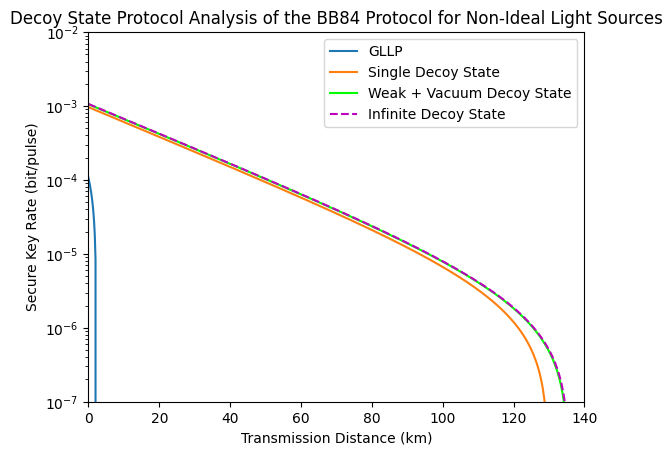

Generate this figure with matplotlib:
import math
import numpy as np
from matplotlib import pyplot as plt
from cmath import sqrt, log
from numpy.linalg import det
from numpy import transpose
from scipy.special import comb
from pylab import mpl

# Set the font to display Chinese characters
mpl.rcParams["font.sans-serif"] = ["SimHei"]
plt.rcParams['font.sans-serif'] = ['Microsoft YaHei']

start = 0 / 0.2
Dis0 = 34 / 0.2
Step0 = 0.2

q = 0.5  # Probability of taking the correct basis
e0 = 0.5  # error rate when the number of photons is 0

f = 1  # Error correction efficiency
p_d = 2 * 10 ** -6  # Dark count rate of one detector
e_det = 0.01  # Optics induced error rate
alpha = 0.2  # Loss of fiber
eta_d = 0.15  # Detection efficiency
eta_b = 0.4  # Bob's transmittance

mu = 0.1
nu = 0.05
nuV = 0.1

FER = 0.05
Overhead = 0.5

# Binary entropy function
def H2(x):
    if x > 0 and x < 1:
        return -x * math.log2(x) - (1 - x) * math.log2(1 - x)
    else:
        return 0

matDis = np.arange(start, Dis0, Step0)
R_GLLP = np.zeros(len(matDis))
R_DecoyInf = np.zeros(len(matDis))
R_Decoysingle = np.zeros(len(matDis))
R_Decoy_weak_plus_vacuum = np.zeros(len(matDis))

def DecoyInf(L, FER, Overhead, q, f, e0, p_d, e_det, alpha, eta_d, eta_b, mu):
    eta_B = eta_b * eta_d
    Y0 = 2 * p_d - p_d ** 2
    eta_AB = 10 ** (-alpha * L / 10)
    eta = eta_AB * eta_B
    Q_mu = Y0 + 1 - math.exp(-eta * mu)
    E_mu = (e0 * Y0 + e_det * (1 - math.exp(-eta * mu))) / Q_mu  # Qubit error rate
    Deltal = (mu * math.exp(-mu) / Q_mu) * (eta + Y0 - eta * Y0)
    e1 = (e0 * Y0 + e_det * eta) / (eta + Y0 - eta * Y0)
    R = q * Q_mu * (-f * H2(E_mu) + Deltal * (1 - H2(e1)))
    return (1 - FER) * (1 - Overhead) * R

def Decoysingle(L, FER, Overhead, q, f, e0, p_d, e_det, alpha, eta_d, eta_b, mu, nu):
    eta_B = eta_b * eta_d
    Y0 = 2 * p_d - p_d ** 2
    eta_AB = 10 ** (-alpha * L / 10)
    eta = eta_AB * eta_B
    Q_mu = Y0 + 1 - math.exp(-eta * mu)
    Q_nu = Y0 + 1 - math.exp(-eta * nu)
    E_mu = (e0 * Y0 + e_det * (1 - math.exp(-eta * mu))) / Q_mu  # Qubit error rate
    E_nu = (e0 * Y0 + e_det * (1 - math.exp(-eta * nu))) / Q_nu
    Y1L = (mu / (mu * nu - nu ** 2)) * (Q_nu * math.exp(nu) - nu ** 2 * Q_mu * math.exp(mu) / mu ** 2 - (mu ** 2 - nu ** 2) * E_mu * math.exp(mu) * Q_mu / (mu ** 2 * e0))
    Delta1 = Y1L * mu * math.exp(-mu) / Q_mu
    e1 = (E_mu * Q_mu * math.exp(mu) - E_nu * Q_nu * math.exp(nu)) / (Y1L * (mu - nu))
    R = q * Q_mu * (-f * H2(E_mu) + Delta1 * (1 - H2(e1)))
    return (1 - FER) * (1 - Overhead) * R

def Decoy_weak_plus_vacuum(L, FER, Overhead, q, f, e0, p_d, e_det, alpha, eta_d, eta_b, mu, nu):
    eta_B = eta_b * eta_d
    Y0 = 2 * p_d - p_d ** 2
    eta_AB = 10 ** (-alpha * L / 10)
    eta = eta_AB * eta_B
    Q_mu = Y0 + 1 - math.exp(-eta * mu)
    Q_nu = Y0 + 1 - math.exp(-eta * nu)
    E_mu = (e0 * Y0 + e_det * (1 - math.exp(-eta * mu))) / Q_mu  # Qubit error rate
    E_nu = (e0 * Y0 + e_det * (1 - math.exp(-eta * nu))) / Q_nu
    Delta1 = mu ** 2 * math.exp(-mu) * ((Q_nu * math.exp(nu)) - (nu ** 2 * Q_mu * math.exp(mu) / mu ** 2) - ((mu ** 2 - nu ** 2) * Y0 / mu ** 2)) / (Q_mu * (mu * nu - nu ** 2))
    e1 = (E_nu * Q_nu * math.exp(nu) - e0 * Y0) * mu * math.exp(-mu) / (Q_mu * nu * Delta1)
    R = q * Q_mu * (-f * H2(E_mu) + Delta1 * (1 - H2(e1)))
    return (1 - FER) * (1 - Overhead) * R

def GLLP(L, FER, Overhead, q, f, e0, p_d, e_det, alpha, eta_d, eta_b, mu):
    eta_B = eta_b * eta_d
    Y0 = 2 * p_d - p_d ** 2
    eta_AB = 10 ** (-alpha * L / 10)
    eta = eta_AB * eta_B
    Q_mu = Y0 + 1 - math.exp(-eta * mu)
    E_mu = (e0 * Y0 + e_det * (1 - math.exp(-eta * mu))) / Q_mu  # Qubit error rate
    P_multi = 1 - math.exp(-mu) - mu * math.exp(-mu)
    Deltal = 1 - P_multi / Q_mu
    e1 = E_mu / Deltal
    R = q * Q_mu * (-f * H2(E_mu) + Deltal * (1 - H2(e1)))
    return (1 - FER) * (1 - Overhead) * R

if __name__ == "__main__":
    count = 0

    for L in matDis:
        R_GLLP[count] = GLLP(L, FER, Overhead, q, f, e0, p_d, e_det, alpha, eta_d, eta_b, mu)
        R_DecoyInf[count] = DecoyInf(L, FER, Overhead, q, f, e0, p_d, e_det, alpha, eta_d, eta_b, mu)
        R_Decoysingle[count] = Decoysingle(L, FER, Overhead, q, f, e0, p_d, e_det, alpha, eta_d, eta_b, mu, nu)
        R_Decoy_weak_plus_vacuum[count] = Decoy_weak_plus_vacuum(L, FER, Overhead, q, f, e0, p_d, e_det, alpha, eta_d, eta_b, mu, nu)
        count += 1

    plt.semilogy(matDis, R_GLLP, label='GLLP', color='tab:blue', linestyle='solid')
    plt.semilogy(matDis, R_Decoysingle, label='Single Decoy State', color='tab:orange', linestyle='solid')
    plt.semilogy(matDis, R_Decoy_weak_plus_vacuum, label='Weak + Vacuum Decoy State', color='lime', linestyle='solid')
    plt.semilogy(matDis, R_DecoyInf, label='Infinite Decoy State', color='m', linestyle='dashed')

    plt.xlabel('Transmission Distance (km)')
    plt.ylabel('Secure Key Rate (bit/pulse)')
    plt.title('Decoy State Protocol Analysis of the BB84 Protocol for Non-Ideal Light Sources')
    plt.xlim(0, 140)
    plt.ylim(1e-7, 1e-2)
    plt.legend(loc='upper right')
    plt.show()

else:
    # code to be executed when imported
    print("Decoy.py imported")